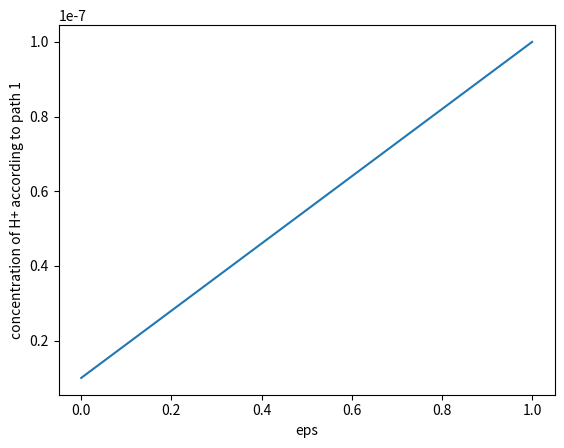

Write the Python code that produced this figure.
from numpy import *
from matplotlib.pyplot import *
from mpl_toolkits.mplot3d import axes3d

%matplotlib notebook

R = 8.314e-3 # kJ/mol-K
T = 310 # Physiological temperature

pH1 = 8; c1 = 10**(-pH1)
pH2 = 7; c2 = 10**(-pH2)

eps = linspace(0,1)

# Make a linear path along eps that starts at c1 and ends at c2
c = c1 + eps*(c2-c1)

# Graph c(eps)
figure()
plot(eps,c)
xlabel('eps')
ylabel('concentration of H+ according to path 1')

# Calculate dc/deps
dc_deps = c2-c1

# Form the integrand (including dc/deps)
integrand = R*T/c*dc_deps

# Integrate
w = trapz(integrand,eps)
print("Reversible work for path 1 is", w)


# Make a different path along eps that starts at c1 and ends at c2

# Graph c(eps)

# Calculate dc/deps

# Form the integrand (including dc/deps)

# Integrate


# Evaluating the analytical result
